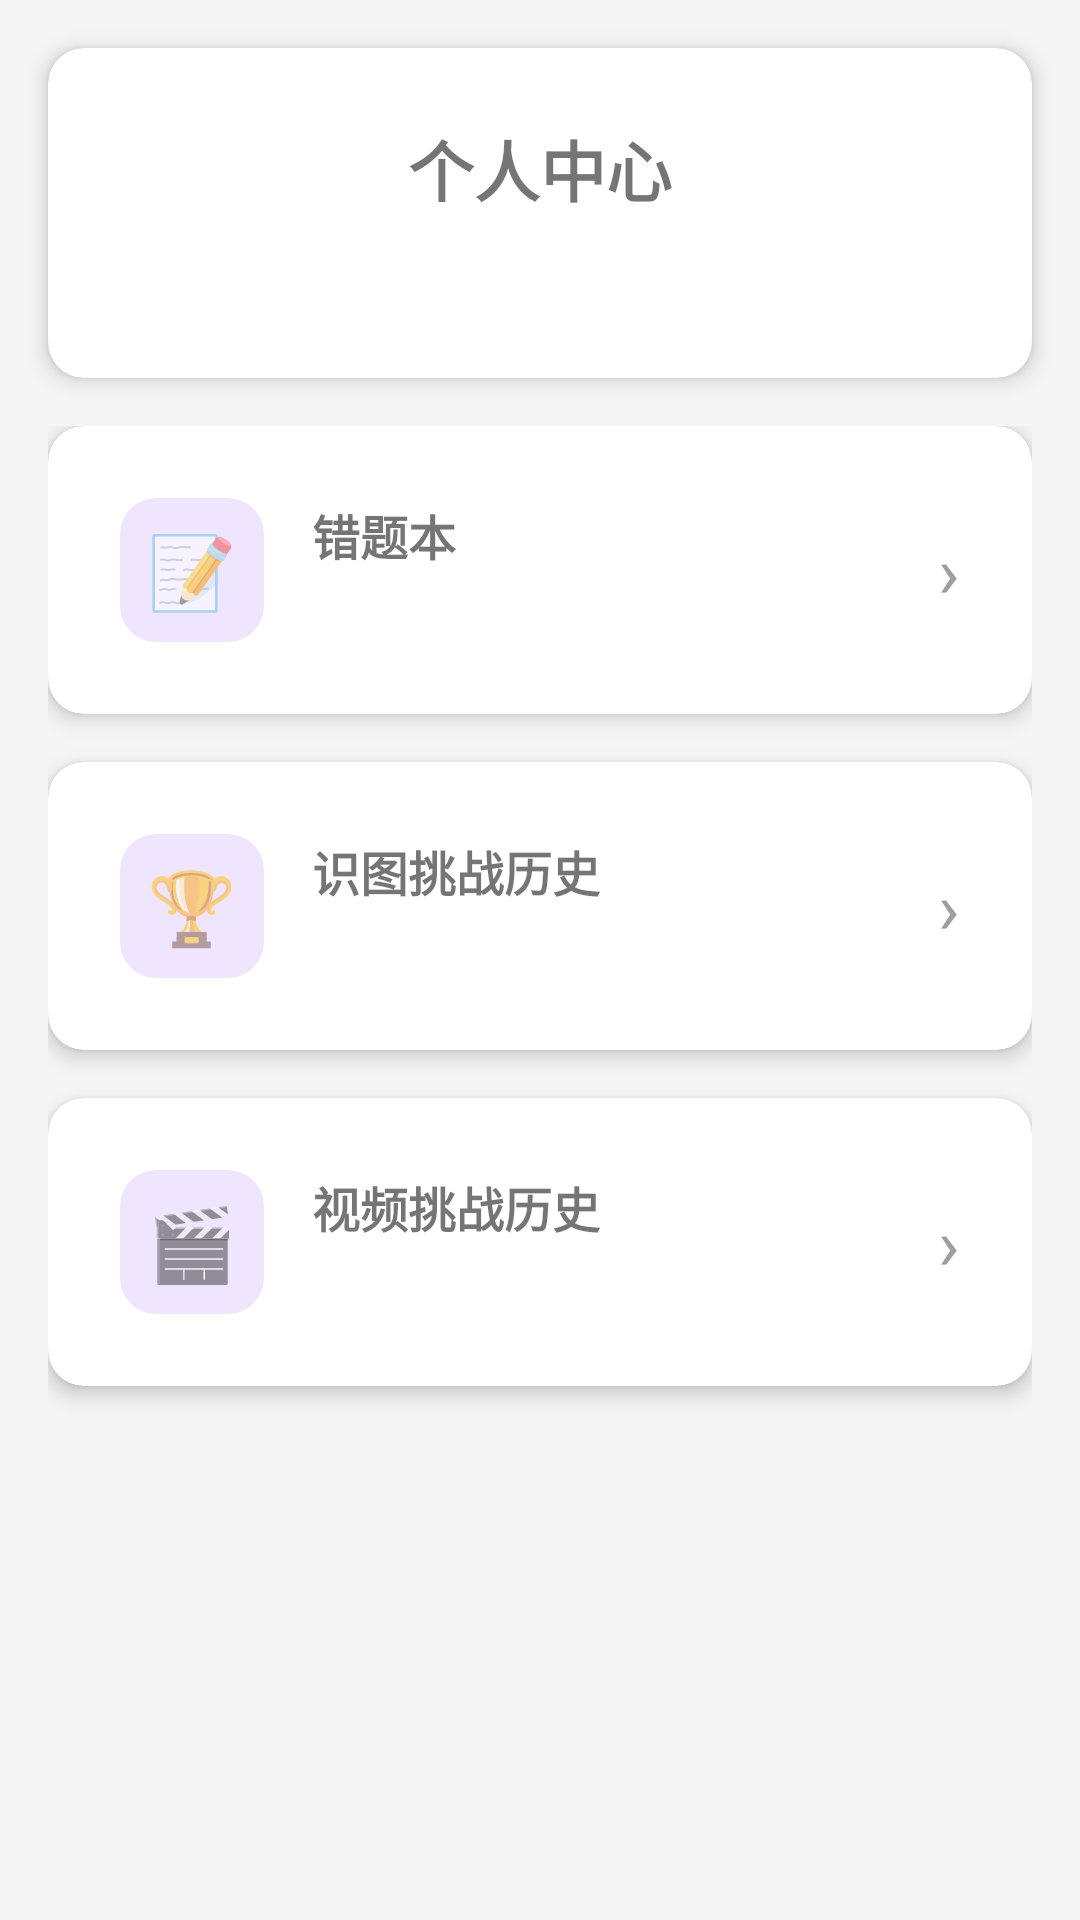

The Android layout XML behind this screen, and the referenced resources:
<!-- AndroidManifest.xml: application theme Theme.AIEthicsQuest -->
<!-- res/layout/fragment_profile.xml -->
<?xml version="1.0" encoding="utf-8"?>
<LinearLayout
    xmlns:android="http://schemas.android.com/apk/res/android"
    xmlns:app="http://schemas.android.com/apk/res-auto"
    xmlns:tools="http://schemas.android.com/tools"
    android:layout_width="match_parent"
    android:layout_height="match_parent"
    android:orientation="vertical"
    android:background="@color/color_background">

    
    <androidx.cardview.widget.CardView
        android:layout_width="match_parent"
        android:layout_height="wrap_content"
        android:layout_margin="@dimen/spacing_medium"
        app:cardCornerRadius="@dimen/card_corner_radius"
        app:cardElevation="@dimen/card_elevation">

        <LinearLayout
            android:layout_width="match_parent"
            android:layout_height="wrap_content"
            android:orientation="vertical"
            android:padding="@dimen/spacing_large"
            android:gravity="center_horizontal">

            <TextView
                android:id="@+id/tv_profile_title"
                android:layout_width="wrap_content"
                android:layout_height="wrap_content"
                android:text="@string/profile_title"
                android:textSize="@dimen/text_size_title"
                android:textStyle="bold"
                android:layout_marginBottom="@dimen/spacing_small" />

            <TextView
                android:id="@+id/tv_greeting"
                android:layout_width="wrap_content"
                android:layout_height="wrap_content"
                android:textSize="@dimen/text_size_subtitle"
                android:textColor="@color/color_hint_text"
                tools:text="你好，探索者！" />

        </LinearLayout>

    </androidx.cardview.widget.CardView>

    
    <ScrollView
        android:layout_width="match_parent"
        android:layout_height="0dp"
        android:layout_weight="1"
        android:clipToPadding="false">

        <LinearLayout
            android:layout_width="match_parent"
            android:layout_height="wrap_content"
            android:orientation="vertical"
            android:paddingHorizontal="@dimen/spacing_medium"
            android:paddingBottom="@dimen/spacing_large">

            
            <androidx.cardview.widget.CardView
                android:id="@+id/card_wrong_book"
                android:layout_width="match_parent"
                android:layout_height="wrap_content"
                android:layout_marginBottom="@dimen/spacing_medium"
                android:clickable="true"
                android:focusable="true"
                android:foreground="?attr/selectableItemBackground"
                app:cardCornerRadius="@dimen/card_corner_radius"
                app:cardElevation="@dimen/card_elevation">

                <LinearLayout
                    android:layout_width="match_parent"
                    android:layout_height="wrap_content"
                    android:orientation="horizontal"
                    android:padding="@dimen/spacing_large"
                    android:gravity="center_vertical">

                    <TextView
                        android:layout_width="48dp"
                        android:layout_height="48dp"
                        android:gravity="center"
                        android:text="📝"
                        android:textSize="24sp"
                        android:background="@drawable/bg_game_icon"
                        android:layout_marginEnd="@dimen/spacing_medium" />

                    <LinearLayout
                        android:layout_width="0dp"
                        android:layout_height="wrap_content"
                        android:layout_weight="1"
                        android:orientation="vertical">

                        <TextView
                            android:layout_width="wrap_content"
                            android:layout_height="wrap_content"
                            android:text="@string/profile_wrong_book_entry_title"
                            android:textSize="@dimen/text_size_subtitle"
                            android:textStyle="bold"
                            android:layout_marginBottom="@dimen/spacing_xsmall" />

                        <TextView
                            android:id="@+id/tv_wrong_count"
                            android:layout_width="wrap_content"
                            android:layout_height="wrap_content"
                            android:textSize="@dimen/text_size_body"
                            android:textColor="@color/color_hint_text"
                            tools:text="共 3 道错题" />

                    </LinearLayout>

                    <TextView
                        android:layout_width="wrap_content"
                        android:layout_height="wrap_content"
                        android:text="›"
                        android:textSize="24sp"
                        android:textColor="@color/color_hint_text"
                        android:layout_marginStart="@dimen/spacing_small" />

                </LinearLayout>

            </androidx.cardview.widget.CardView>

            
            <androidx.cardview.widget.CardView
                android:id="@+id/card_challenge_history"
                android:layout_width="match_parent"
                android:layout_height="wrap_content"
                android:layout_marginBottom="@dimen/spacing_medium"
                android:clickable="true"
                android:focusable="true"
                android:foreground="?attr/selectableItemBackground"
                app:cardCornerRadius="@dimen/card_corner_radius"
                app:cardElevation="@dimen/card_elevation">

                <LinearLayout
                    android:layout_width="match_parent"
                    android:layout_height="wrap_content"
                    android:orientation="horizontal"
                    android:padding="@dimen/spacing_large"
                    android:gravity="center_vertical">

                    <TextView
                        android:layout_width="48dp"
                        android:layout_height="48dp"
                        android:gravity="center"
                        android:text="🏆"
                        android:textSize="24sp"
                        android:background="@drawable/bg_game_icon"
                        android:layout_marginEnd="@dimen/spacing_medium" />

                    <LinearLayout
                        android:layout_width="0dp"
                        android:layout_height="wrap_content"
                        android:layout_weight="1"
                        android:orientation="vertical">

                        <TextView
                            android:layout_width="wrap_content"
                            android:layout_height="wrap_content"
                            android:text="@string/profile_history_title"
                            android:textSize="@dimen/text_size_subtitle"
                            android:textStyle="bold"
                            android:layout_marginBottom="@dimen/spacing_xsmall" />

                        <TextView
                            android:id="@+id/tv_history_count"
                            android:layout_width="wrap_content"
                            android:layout_height="wrap_content"
                            android:textSize="@dimen/text_size_body"
                            android:textColor="@color/color_hint_text"
                            tools:text="共 5 轮挑战" />

                    </LinearLayout>

                    <TextView
                        android:layout_width="wrap_content"
                        android:layout_height="wrap_content"
                        android:text="›"
                        android:textSize="24sp"
                        android:textColor="@color/color_hint_text"
                        android:layout_marginStart="@dimen/spacing_small" />

                </LinearLayout>

            </androidx.cardview.widget.CardView>

            
            <androidx.cardview.widget.CardView
                android:id="@+id/card_video_history"
                android:layout_width="match_parent"
                android:layout_height="wrap_content"
                android:layout_marginBottom="@dimen/spacing_medium"
                android:clickable="true"
                android:focusable="true"
                android:foreground="?attr/selectableItemBackground"
                app:cardCornerRadius="@dimen/card_corner_radius"
                app:cardElevation="@dimen/card_elevation">

                <LinearLayout
                    android:layout_width="match_parent"
                    android:layout_height="wrap_content"
                    android:orientation="horizontal"
                    android:padding="@dimen/spacing_large"
                    android:gravity="center_vertical">

                    <TextView
                        android:layout_width="48dp"
                        android:layout_height="48dp"
                        android:gravity="center"
                        android:text="🎬"
                        android:textSize="24sp"
                        android:background="@drawable/bg_game_icon"
                        android:layout_marginEnd="@dimen/spacing_medium" />

                    <LinearLayout
                        android:layout_width="0dp"
                        android:layout_height="wrap_content"
                        android:layout_weight="1"
                        android:orientation="vertical">

                        <TextView
                            android:layout_width="wrap_content"
                            android:layout_height="wrap_content"
                            android:text="@string/profile_video_history_title"
                            android:textSize="@dimen/text_size_subtitle"
                            android:textStyle="bold"
                            android:layout_marginBottom="@dimen/spacing_xsmall" />

                        <TextView
                            android:id="@+id/tv_video_history_count"
                            android:layout_width="wrap_content"
                            android:layout_height="wrap_content"
                            android:textSize="@dimen/text_size_body"
                            android:textColor="@color/color_hint_text"
                            tools:text="共 3 轮挑战" />

                    </LinearLayout>

                    <TextView
                        android:layout_width="wrap_content"
                        android:layout_height="wrap_content"
                        android:text="›"
                        android:textSize="24sp"
                        android:textColor="@color/color_hint_text"
                        android:layout_marginStart="@dimen/spacing_small" />

                </LinearLayout>

            </androidx.cardview.widget.CardView>

        </LinearLayout>

    </ScrollView>

</LinearLayout>
<!-- resources referenced by this layout -->
<resources>
  <color name="color_background">#FFF5F5F5</color>
  <color name="color_hint_text">#FF9E9E9E</color>
  <dimen name="card_corner_radius">12dp</dimen>
  <dimen name="card_elevation">4dp</dimen>
  <dimen name="spacing_large">24dp</dimen>
  <dimen name="spacing_medium">16dp</dimen>
  <dimen name="spacing_small">8dp</dimen>
  <dimen name="spacing_xsmall">4dp</dimen>
  <dimen name="text_size_body">14sp</dimen>
  <dimen name="text_size_subtitle">16sp</dimen>
  <dimen name="text_size_title">22sp</dimen>
  <!-- drawable bg_game_icon (drawable) -->
  <?xml version="1.0" encoding="utf-8"?>
  <shape xmlns:android="http://schemas.android.com/apk/res/android"
      android:shape="rectangle">
      <corners android:radius="12dp" />
      <solid android:color="#1A6200EE" />
  </shape>
  <string name="profile_history_title">识图挑战历史</string>
  <string name="profile_title">个人中心</string>
  <string name="profile_video_history_title">视频挑战历史</string>
  <string name="profile_wrong_book_entry_title">错题本</string>
  <style name="Theme.AIEthicsQuest" parent="Theme.MaterialComponents.DayNight.NoActionBar">
          
          <item name="colorPrimary">@color/purple_500</item>
          <item name="colorPrimaryVariant">@color/purple_700</item>
          <item name="colorOnPrimary">@color/white</item>
          
          <item name="colorSecondary">@color/teal_200</item>
          <item name="colorSecondaryVariant">@color/teal_700</item>
          <item name="colorOnSecondary">@color/black</item>
          
          <item name="android:statusBarColor">?attr/colorPrimaryVariant</item>
      </style>
  <color name="purple_500">#FF6200EE</color>
  <color name="purple_700">#FF3700B3</color>
  <color name="white">#FFFFFFFF</color>
  <color name="teal_200">#FF03DAC5</color>
  <color name="teal_700">#FF018786</color>
  <color name="black">#FF000000</color>
</resources>
